Run: headless pygame with SDL's dummy video driver; simulated clock (each Clock.tick advances the game by its frame time, no real sleeping); random seed 0; keys injected as events and as key.get_pressed() state; mouse plan: one left click at the window centre at the start of phase 2, then a move to the lower-right quarter at the start of phase 3.
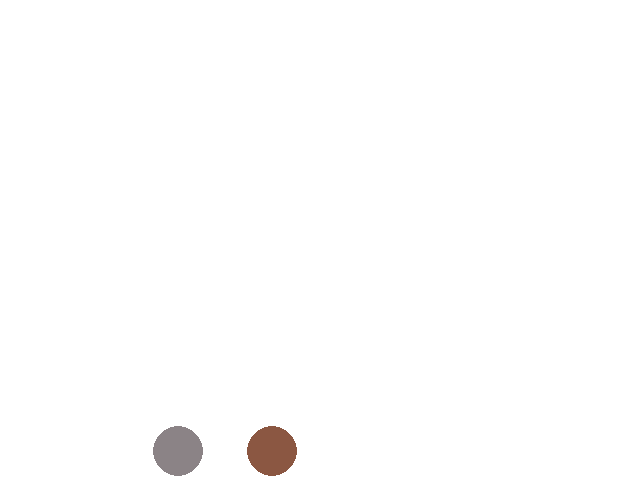
Frame 1 of 4 · flips 1–60 · no input
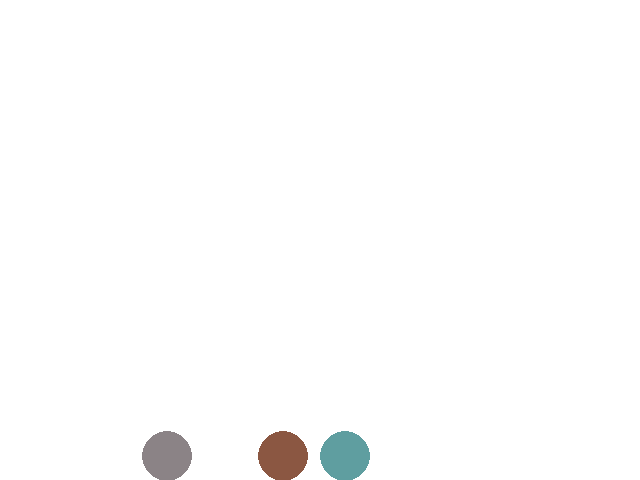
Frame 2 of 4 · flips 61–180 · clicked the window centre · tapped SPACE, RETURN · held RIGHT (→), D
Frame 3 of 4 · flips 181–300 · moved the mouse to the lower-right quarter · held DOWN (↓), S · screen unchanged from frame 2, image omitted
Frame 4 of 4 · flips 301–420 · held LEFT (←), A, UP (↑), W · screen unchanged from frame 3, image omitted

The pygame program that drew these frames:

import random
import typing as T

import pygame

GRAVITY = pygame.Vector2(0, 1)


class Ball(pygame.sprite.Sprite):
    radius = 25

    def __init__(self, pos: T.Tuple[int, int], velocity: pygame.Vector2,
                 color: pygame.Color, others: pygame.sprite.Group):
        super().__init__()
        self.fx, self.fy = float(pos[0]), float(pos[1])
        self.velocity = velocity
        self.new_velocity = velocity
        self.others = others

        self.image = pygame.Surface((self.radius * 2, self.radius * 2),
                                    pygame.SRCALPHA)
        self.rect = self.image.get_rect(x=pos[0], y=pos[1])
        pygame.draw.circle(self.image, color, (self.radius, self.radius),
                           self.radius)

        self.area = pygame.display.get_surface().get_rect()

    def update(self):
        self.new_velocity = self.velocity + GRAVITY

        tl = not self.area.collidepoint(self.rect.topleft)
        tr = not self.area.collidepoint(self.rect.topright)
        bl = not self.area.collidepoint(self.rect.bottomleft)
        br = not self.area.collidepoint(self.rect.bottomright)

        if tl and bl or (tr and br):
            self.new_velocity = self.velocity.reflect(pygame.Vector2(1, 0)) / 2
        if bl and br:
            self.new_velocity = self.velocity.reflect(pygame.Vector2(0, 1)) / 2

        collides = pygame.sprite.spritecollide(self, self.others, False,
                                               pygame.sprite.collide_circle)
        collides.remove(self)
        for collide in collides:
            # https://stackoverflow.com/a/63187016
            v = self.velocity - collide.velocity
            try:
                self.new_velocity = self.velocity.reflect(v) / 2
                collide.new_velocity = collide.velocity.reflect(v) / 2
            except ValueError:
                # ValueError: Normal must not be of length zero.
                pass

    def update_state(self):
        self.velocity = self.new_velocity

        self.fx += self.velocity.x
        self.fy += self.velocity.y
        self.rect.x, self.rect.y = round(self.fx), round(self.fy)


def random_color() -> pygame.Color:
    return random.choice(list(pygame.colordict.THECOLORS.keys()))


def main() -> None:
    pygame.init()

    scr = pygame.display.set_mode((640, 480))
    bg = pygame.Surface(scr.get_size())
    bg.fill(pygame.Color('white'))

    balls_group = pygame.sprite.RenderUpdates()

    scr.blit(bg, (0, 0))
    pygame.display.flip()

    click_begin = (0, 0)

    balls_group.add(
        Ball((0, 0), pygame.Vector2(5, 0), random_color(), balls_group))
    balls_group.add(
        Ball((400, 0), pygame.Vector2(-5, 0), random_color(), balls_group))

    clock = pygame.time.Clock()
    while True:
        for event in pygame.event.get():
            if event.type == pygame.QUIT:
                return
            elif event.type == pygame.KEYDOWN:
                if event.key == pygame.K_r:
                    # reset
                    balls_group.empty()
                    pygame.display.update()
                    scr.blit(bg, bg.get_rect())
            elif event.type == pygame.MOUSEBUTTONDOWN:
                click_begin = pygame.mouse.get_pos()
            elif event.type == pygame.MOUSEBUTTONUP:
                x, y = pygame.mouse.get_pos()
                vx = (x - click_begin[0]) * 0.25
                vy = (y - click_begin[1]) * 0.25
                ball = Ball((x, y), pygame.Vector2(vx, vy), random_color(),
                            balls_group)
                balls_group.add(ball)

        for ball in balls_group:  # type: ignore
            scr.blit(bg, ball.rect)  # type: ignore

        balls_group.update()
        for i in balls_group:
            i.update_state()  # type: ignore
        balls_group.draw(scr)

        pygame.display.update()
        clock.tick(60)


if __name__ == '__main__':
    main()
